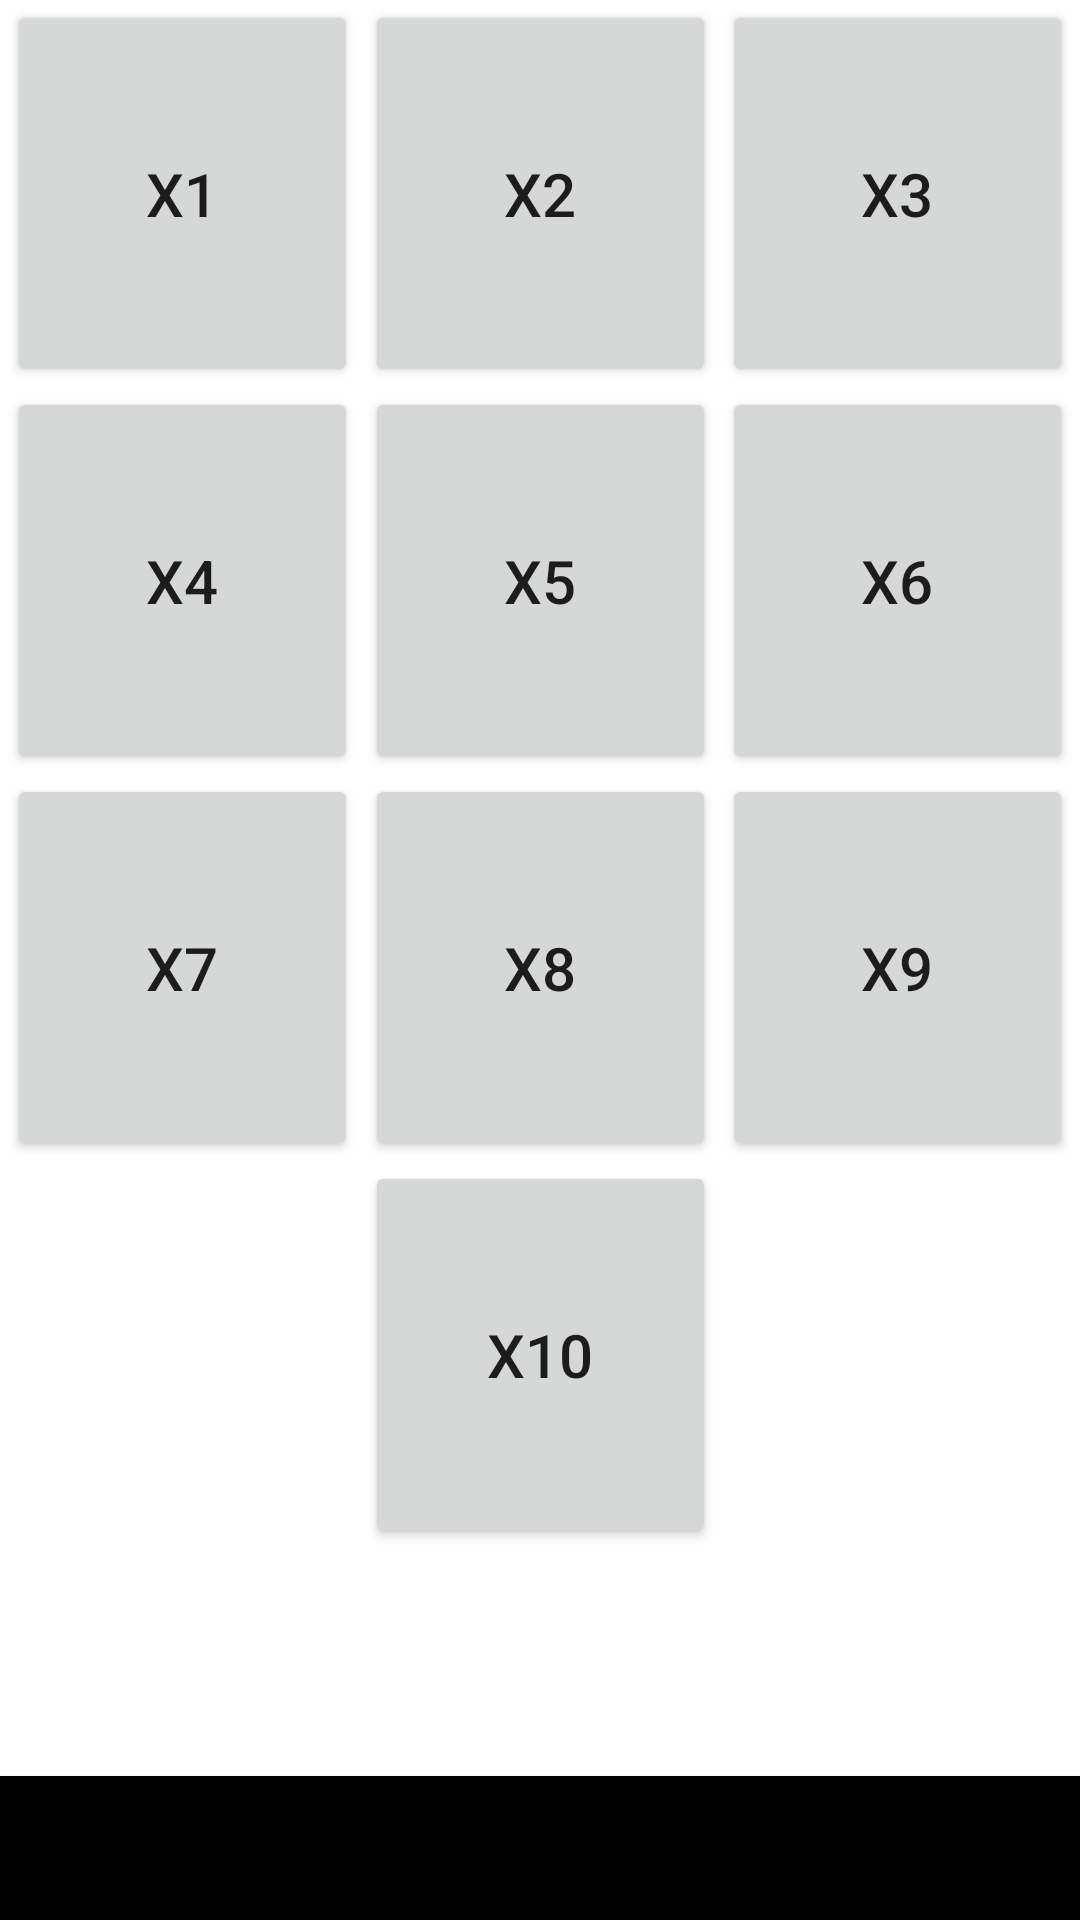

Here is an Android app screen rendered from its layout file. Give the layout XML and the strings, colors and styles it references.
<!-- AndroidManifest.xml: application theme Theme._1202007_AlaaDarYaquop_ass1 -->
<!-- res/layout/select_item_to_learn.xml -->
<?xml version="1.0" encoding="utf-8"?>
<androidx.constraintlayout.widget.ConstraintLayout xmlns:android="http://schemas.android.com/apk/res/android"
    xmlns:app="http://schemas.android.com/apk/res-auto"
    xmlns:tools="http://schemas.android.com/tools"
    android:layout_width="match_parent"
    android:layout_height="match_parent"
    tools:context=".MainActivity">

    <Button
        android:id="@+id/button1"
        android:layout_width="117dp"
        android:layout_height="129dp"
        android:text="X1"
        android:textSize="20dp"
        app:layout_constraintStart_toStartOf="parent"
        app:layout_constraintTop_toTopOf="parent"
        app:layout_constraintEnd_toStartOf="@id/button02" />

    <Button
        android:id="@+id/button02"
        android:layout_width="117dp"
        android:layout_height="129dp"
        android:text="X2"
        android:textSize="20dp"
        app:layout_constraintStart_toEndOf="@id/button1"
        app:layout_constraintEnd_toStartOf="@id/button03"
        app:layout_constraintTop_toTopOf="parent" />

    <Button
        android:id="@+id/button03"
        android:layout_width="117dp"
        android:layout_height="129dp"
        android:text="X3"
        android:textSize="20dp"
        app:layout_constraintStart_toEndOf="@id/button02"
        app:layout_constraintTop_toTopOf="parent"
        app:layout_constraintEnd_toEndOf="parent" />

    <Button
        android:id="@+id/button04"
        android:layout_width="117dp"
        android:layout_height="129dp"
        android:text="X4"
        android:textSize="20dp"
        app:layout_constraintStart_toStartOf="parent"
        app:layout_constraintTop_toBottomOf="@id/button1"
        app:layout_constraintEnd_toStartOf="@id/button05" />

    <Button
        android:id="@+id/button05"
        android:layout_width="117dp"
        android:layout_height="129dp"
        android:text="X5"
        android:textSize="20dp"
        app:layout_constraintStart_toEndOf="@id/button04"
        app:layout_constraintEnd_toStartOf="@id/button06"
        app:layout_constraintTop_toBottomOf="@id/button02" />

    <Button
        android:id="@+id/button06"
        android:layout_width="117dp"
        android:layout_height="129dp"
        android:text="X6"
        android:textSize="20dp"
        app:layout_constraintStart_toEndOf="@id/button05"
        app:layout_constraintTop_toBottomOf="@id/button03"
        app:layout_constraintEnd_toEndOf="parent" />

    <Button
        android:id="@+id/button07"
        android:layout_width="117dp"
        android:layout_height="129dp"
        android:text="X7"
        android:textSize="20dp"
        app:layout_constraintStart_toStartOf="parent"
        app:layout_constraintTop_toBottomOf="@id/button04"
        app:layout_constraintEnd_toStartOf="@id/button08" />

    <Button
        android:id="@+id/button08"
        android:layout_width="117dp"
        android:layout_height="129dp"
        android:text="X8"
        android:textSize="20dp"
        app:layout_constraintStart_toEndOf="@id/button07"
        app:layout_constraintEnd_toStartOf="@id/button09"
        app:layout_constraintTop_toBottomOf="@id/button05" />

    <Button
        android:id="@+id/button09"
        android:layout_width="117dp"
        android:layout_height="129dp"
        android:text="X9"
        android:textSize="20dp"
        app:layout_constraintStart_toEndOf="@id/button08"
        app:layout_constraintTop_toBottomOf="@id/button06"
        app:layout_constraintEnd_toEndOf="parent" />

    <Button
        android:id="@+id/button10"
        android:layout_width="117dp"
        android:layout_height="129dp"
        android:text="X10"
        android:textSize="20dp"
        app:layout_constraintStart_toStartOf="parent"
        app:layout_constraintEnd_toEndOf="parent"
        app:layout_constraintTop_toBottomOf="@id/button08" />

    <ListView
        android:id="@+id/listView"
        android:layout_width="0dp"
        android:layout_height="0dp"
        android:layout_marginStart="8dp"
        android:layout_marginTop="8dp"
        android:layout_marginEnd="8dp"
        android:layout_marginBottom="8dp"
        app:layout_constraintTop_toBottomOf="@id/button10"
        app:layout_constraintBottom_toTopOf="@id/button2"
        app:layout_constraintStart_toStartOf="parent"
        app:layout_constraintEnd_toEndOf="parent" />

    <Button
        android:id="@+id/button2"
        android:layout_width="0dp"
        android:layout_height="wrap_content"
        android:text="Select item to learn"
        android:background="@color/black"
        android:textSize="23dp"
        android:layout_marginTop="16dp"
        app:layout_constraintTop_toBottomOf="@id/listView"
        app:layout_constraintStart_toStartOf="parent"
        app:layout_constraintEnd_toEndOf="parent"
        app:layout_constraintBottom_toBottomOf="parent" />

</androidx.constraintlayout.widget.ConstraintLayout>
<!-- resources referenced by this layout -->
<resources>
  <style name="Theme._1202007_AlaaDarYaquop_ass1" parent="Theme.MaterialComponents.DayNight.DarkActionBar">
          
          <item name="colorPrimary">@color/purple_500</item>
          <item name="colorPrimaryVariant">@color/purple_700</item>
          <item name="colorOnPrimary">@color/white</item>
          
          <item name="colorSecondary">@color/teal_200</item>
          <item name="colorSecondaryVariant">@color/teal_700</item>
          <item name="colorOnSecondary">@color/black</item>
          
          <item name="android:statusBarColor">?attr/colorPrimaryVariant</item>
          
      </style>
  <!-- not gathered from this repository: default colours our renderer supplied (Android Studio template values) -->
  <color name="purple_500">#FF6200EE</color>
  <color name="purple_700">#FF3700B3</color>
  <color name="teal_200">#FF03DAC5</color>
  <color name="teal_700">#FF018786</color>
  <color name="black">#FF000000</color>
  <color name="white">#FFFFFFFF</color>
</resources>
